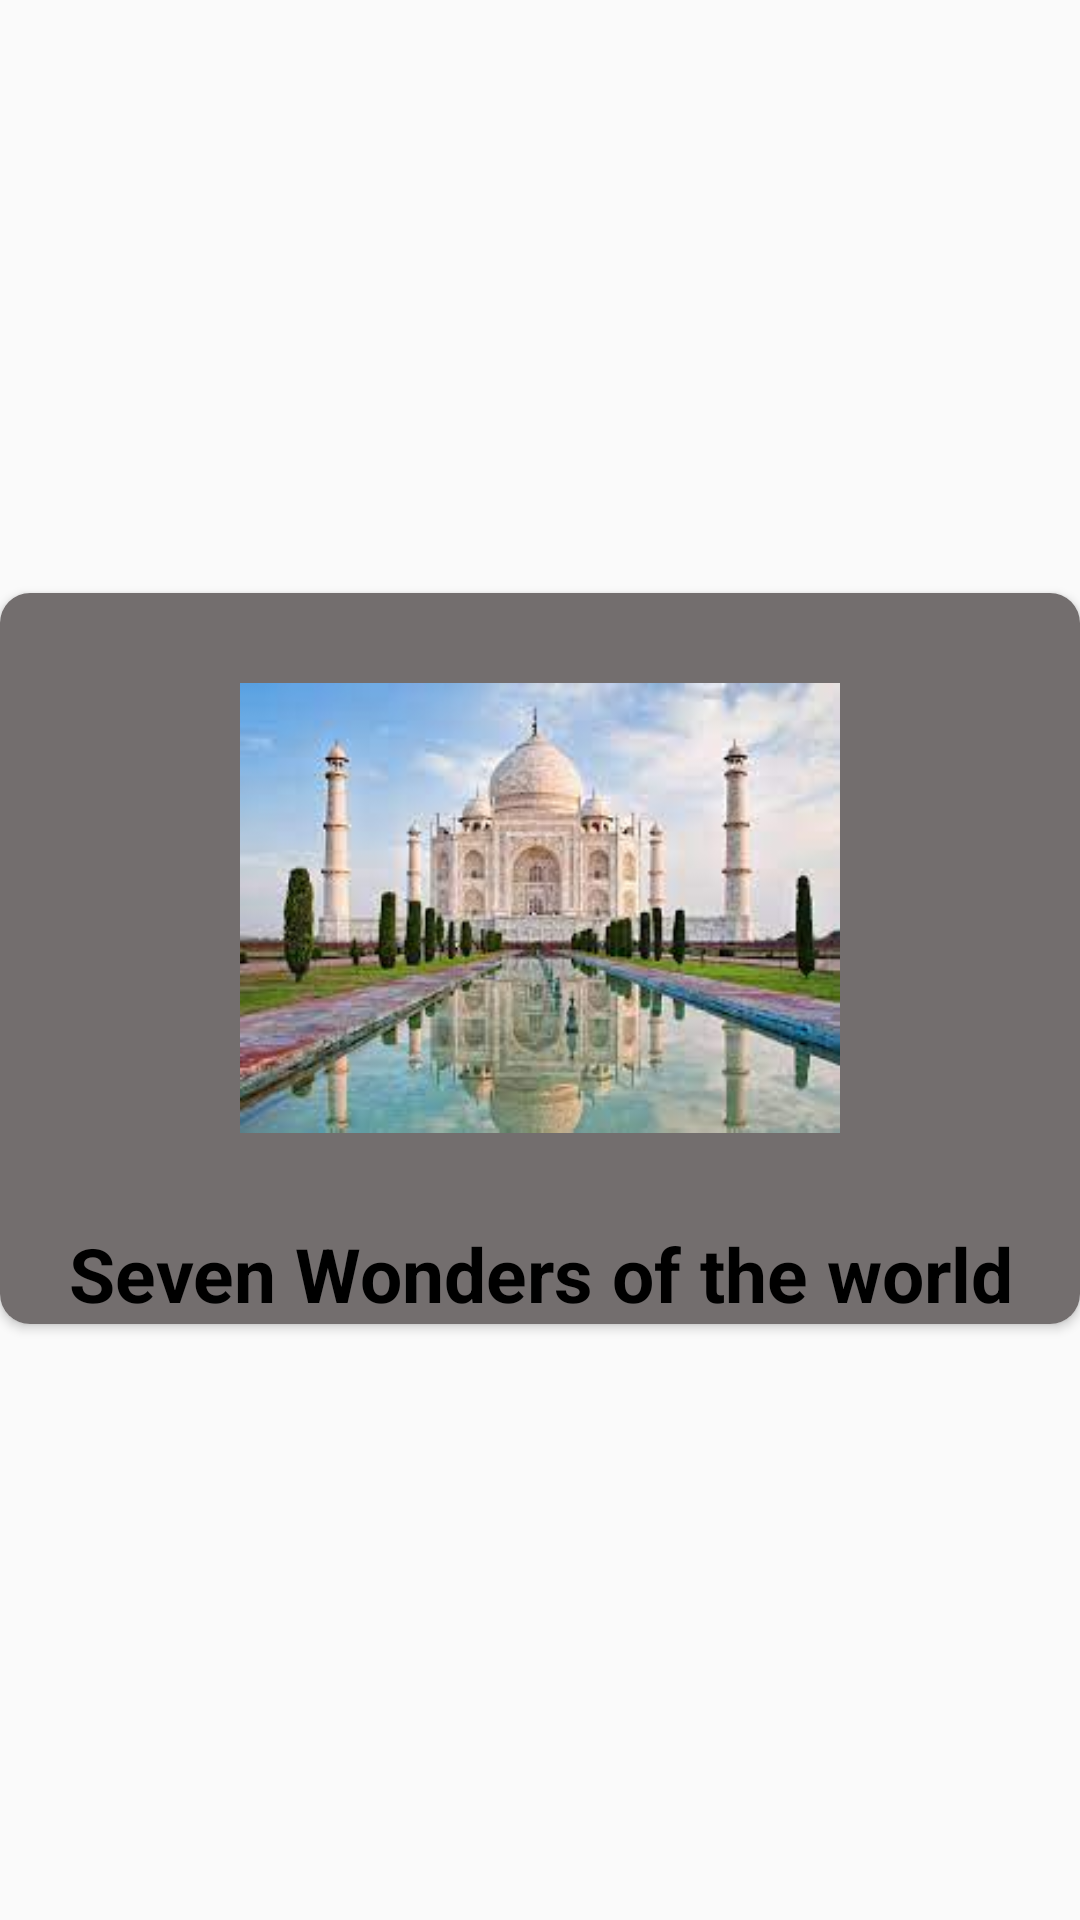

Layout XML and referenced resources for this Android screen:
<!-- AndroidManifest.xml: application theme Theme.InformationBook -->
<!-- res/layout/cardview.xml -->
<?xml version="1.0" encoding="utf-8"?>
<androidx.constraintlayout.widget.ConstraintLayout xmlns:android="http://schemas.android.com/apk/res/android"
    xmlns:app="http://schemas.android.com/apk/res-auto"
    xmlns:tools="http://schemas.android.com/tools"
    android:layout_width="match_parent"
    android:layout_height="wrap_content"
    android:layout_margin="5dp">

    <androidx.cardview.widget.CardView
        android:id="@+id/card"
        android:layout_width="match_parent"
        android:layout_height="wrap_content"
        android:layout_marginBottom="1dp"
        app:cardCornerRadius="10dp"
        app:layout_constraintBottom_toBottomOf="parent"
        app:layout_constraintEnd_toEndOf="parent"
        app:layout_constraintStart_toStartOf="parent"
        app:layout_constraintTop_toTopOf="parent">

        <LinearLayout
            android:layout_width="match_parent"
            android:layout_height="match_parent"
            android:background="#736E6E"
            android:gravity="center"
            android:orientation="vertical">

            <ImageView
                android:id="@+id/outerimage"
                android:layout_width="200dp"
                android:layout_height="200dp"
                android:layout_margin="5dp"
                app:srcCompat="@drawable/wonders" />

            <TextView
                android:id="@+id/outertext"
                android:layout_width="wrap_content"
                android:layout_height="wrap_content"
                android:gravity="center"
                android:text="Seven Wonders of the world"
                android:textColor="?attr/colorOnSecondary"
                android:textSize="25sp"
                android:textStyle="bold" />
        </LinearLayout>

    </androidx.cardview.widget.CardView>
</androidx.constraintlayout.widget.ConstraintLayout>
<!-- resources referenced by this layout -->
<resources>
  <!-- drawable wonders: jpg bitmap (drawable, 9473 bytes) -->
  <style name="Theme.InformationBook" parent="Theme.AppCompat.DayNight.NoActionBar">
          
          <item name="colorPrimary">@color/purple_500</item>
          <item name="colorPrimaryVariant">@color/purple_700</item>
          <item name="colorOnPrimary">@color/white</item>
          
          <item name="colorSecondary">@color/teal_200</item>
          <item name="colorSecondaryVariant">@color/teal_700</item>
          <item name="colorOnSecondary">@color/black</item>
          
          <item name="android:statusBarColor" tools:targetApi="l">?attr/colorPrimaryVariant</item>
          
      </style>
  <!-- not gathered from this repository: default colours our renderer supplied (Android Studio template values) -->
  <color name="purple_500">#FF6200EE</color>
  <color name="purple_700">#FF3700B3</color>
  <color name="teal_200">#FF03DAC5</color>
  <color name="teal_700">#FF018786</color>
  <color name="black">#FF000000</color>
  <color name="white">#FFFFFFFF</color>
</resources>
